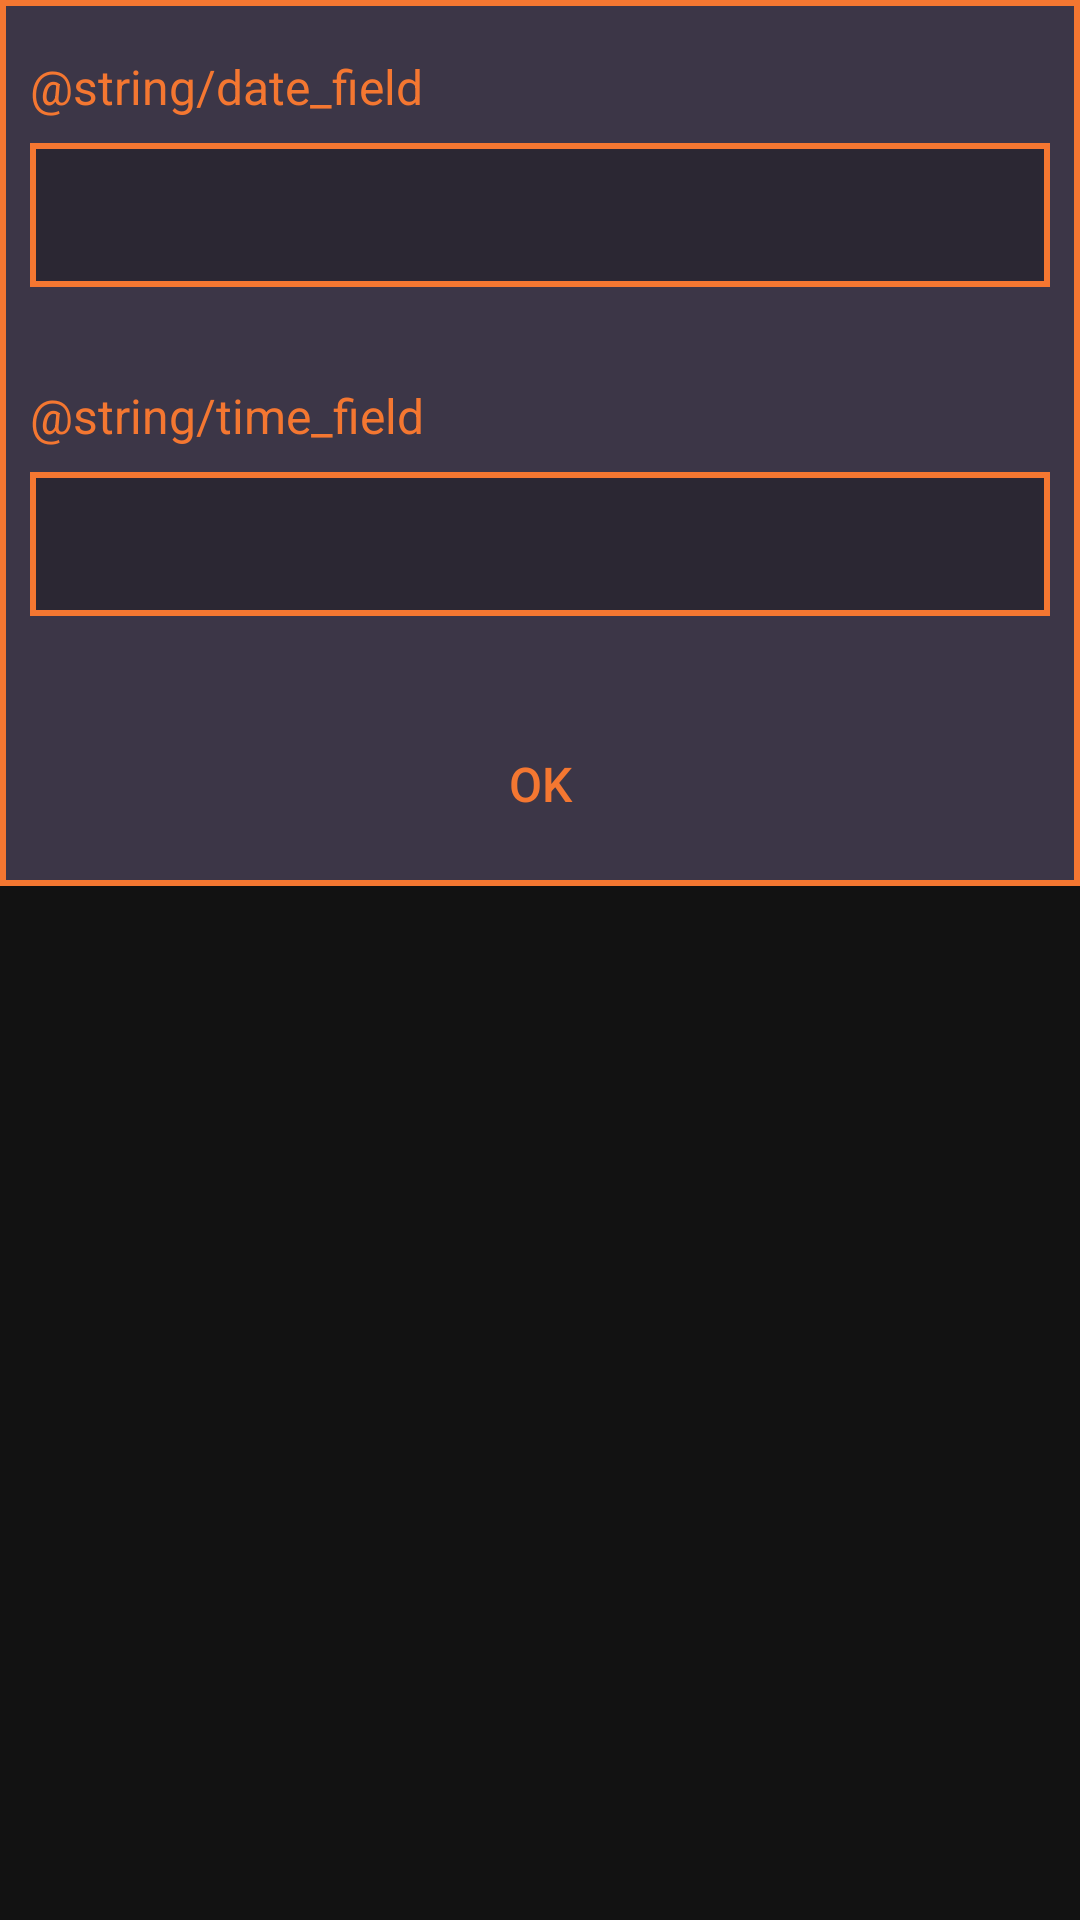

Layout XML and referenced resources for this Android screen:
<!-- AndroidManifest.xml: application theme Theme.StudAssistant -->
<!-- res/layout/activity_datetime.xml -->
<?xml version="1.0" encoding="utf-8"?>
<RelativeLayout
    xmlns:android="http://schemas.android.com/apk/res/android"
    xmlns:app="http://schemas.android.com/apk/res-auto"
    xmlns:tools="http://schemas.android.com/tools"
    android:layout_width="match_parent"
    android:layout_height="wrap_content">

    <androidx.constraintlayout.widget.ConstraintLayout
        android:layout_width="match_parent"
        android:layout_height="wrap_content"
        android:layout_alignParentStart="true"
        android:layout_alignParentTop="true"
        android:background="@drawable/dialog_border"
        android:padding="10dp">

        <TextView
            android:id="@+id/textView5"
            android:layout_width="0dp"
            android:layout_height="wrap_content"
            android:layout_marginTop="8dp"
            android:text="@string/date_field"
            android:textAlignment="textStart"
            android:textColor="#FFF47731"
            android:textColorHighlight="#FFFFFF"
            android:textColorLink="#FFFFFF"
            android:textSize="16sp"
            app:layout_constraintEnd_toEndOf="parent"
            app:layout_constraintStart_toStartOf="parent"
            app:layout_constraintTop_toTopOf="parent" />

        <TextView
            android:id="@+id/textView7"
            android:layout_width="0dp"
            android:layout_height="wrap_content"
            android:layout_marginTop="32dp"
            android:text="@string/time_field"
            android:textAlignment="textStart"
            android:textColor="#FFF47731"
            android:textColorHighlight="#FFFFFF"
            android:textColorLink="#FFFFFF"
            android:textSize="16sp"
            app:layout_constraintEnd_toEndOf="parent"
            app:layout_constraintStart_toStartOf="parent"
            app:layout_constraintTop_toBottomOf="@+id/datesList" />

        <Spinner
            android:id="@+id/datesList"
            android:layout_width="0dp"
            android:layout_height="48dp"
            android:layout_alignParentStart="true"
            android:layout_marginTop="8dp"
            android:background="@drawable/field_border"
            android:prompt="@string/date_field"
            android:spinnerMode="dialog"
            app:layout_constraintEnd_toEndOf="parent"
            app:layout_constraintStart_toStartOf="parent"
            app:layout_constraintTop_toBottomOf="@+id/textView5" />

        <Spinner
            android:id="@+id/timeList"
            android:layout_width="0dp"
            android:layout_height="48dp"
            android:layout_marginTop="8dp"
            android:background="@drawable/field_border"
            android:prompt="@string/time_field"
            android:spinnerMode="dialog"
            app:layout_constraintEnd_toEndOf="parent"
            app:layout_constraintStart_toStartOf="parent"
            app:layout_constraintTop_toBottomOf="@+id/textView7" />

        <Button
            android:id="@+id/dateTimeOkButton"
            style="@style/Widget.AppCompat.Button.Borderless"
            android:layout_width="0dp"
            android:layout_height="wrap_content"
            android:layout_marginTop="32dp"
            android:text="@string/ok_button_text"
            android:textAlignment="center"
            android:textColor="#FFF47731"
            android:textColorHighlight="#FFFFFF"
            android:textColorLink="#FFFFFF"
            android:textSize="16sp"
            app:layout_constraintEnd_toEndOf="parent"
            app:layout_constraintStart_toStartOf="parent"
            app:layout_constraintTop_toBottomOf="@+id/timeList" />
    </androidx.constraintlayout.widget.ConstraintLayout>

</RelativeLayout>
<!-- resources referenced by this layout -->
<resources>
  <!-- drawable dialog_border (drawable) -->
  <?xml version="1.0" encoding="utf-8"?>
  <shape xmlns:android="http://schemas.android.com/apk/res/android"
      android:shape="rectangle">
      <solid android:color="#3C3647" />
      <stroke android:width="2dp" android:color="#FFF47731"/>
  </shape>
  <!-- drawable field_border (drawable) -->
  <?xml version="1.0" encoding="utf-8"?>
  <shape xmlns:android="http://schemas.android.com/apk/res/android"
          android:shape="rectangle">
      <solid android:color="#2B2733" />
      <stroke android:width="2dp" android:color="#FFF47731"/>
  </shape>
  <string name="ok_button_text">OK</string>
  <style name="Theme.StudAssistant" parent="Theme.MaterialComponents.NoActionBar">
          
          <item name="android:textColorPrimary">#FFFFFF</item>
          <item name="windowActionBar">false</item>
          <item name="windowNoTitle">true</item>
          <item name="android:statusBarColor">@android:color/transparent</item>
      </style>
</resources>
